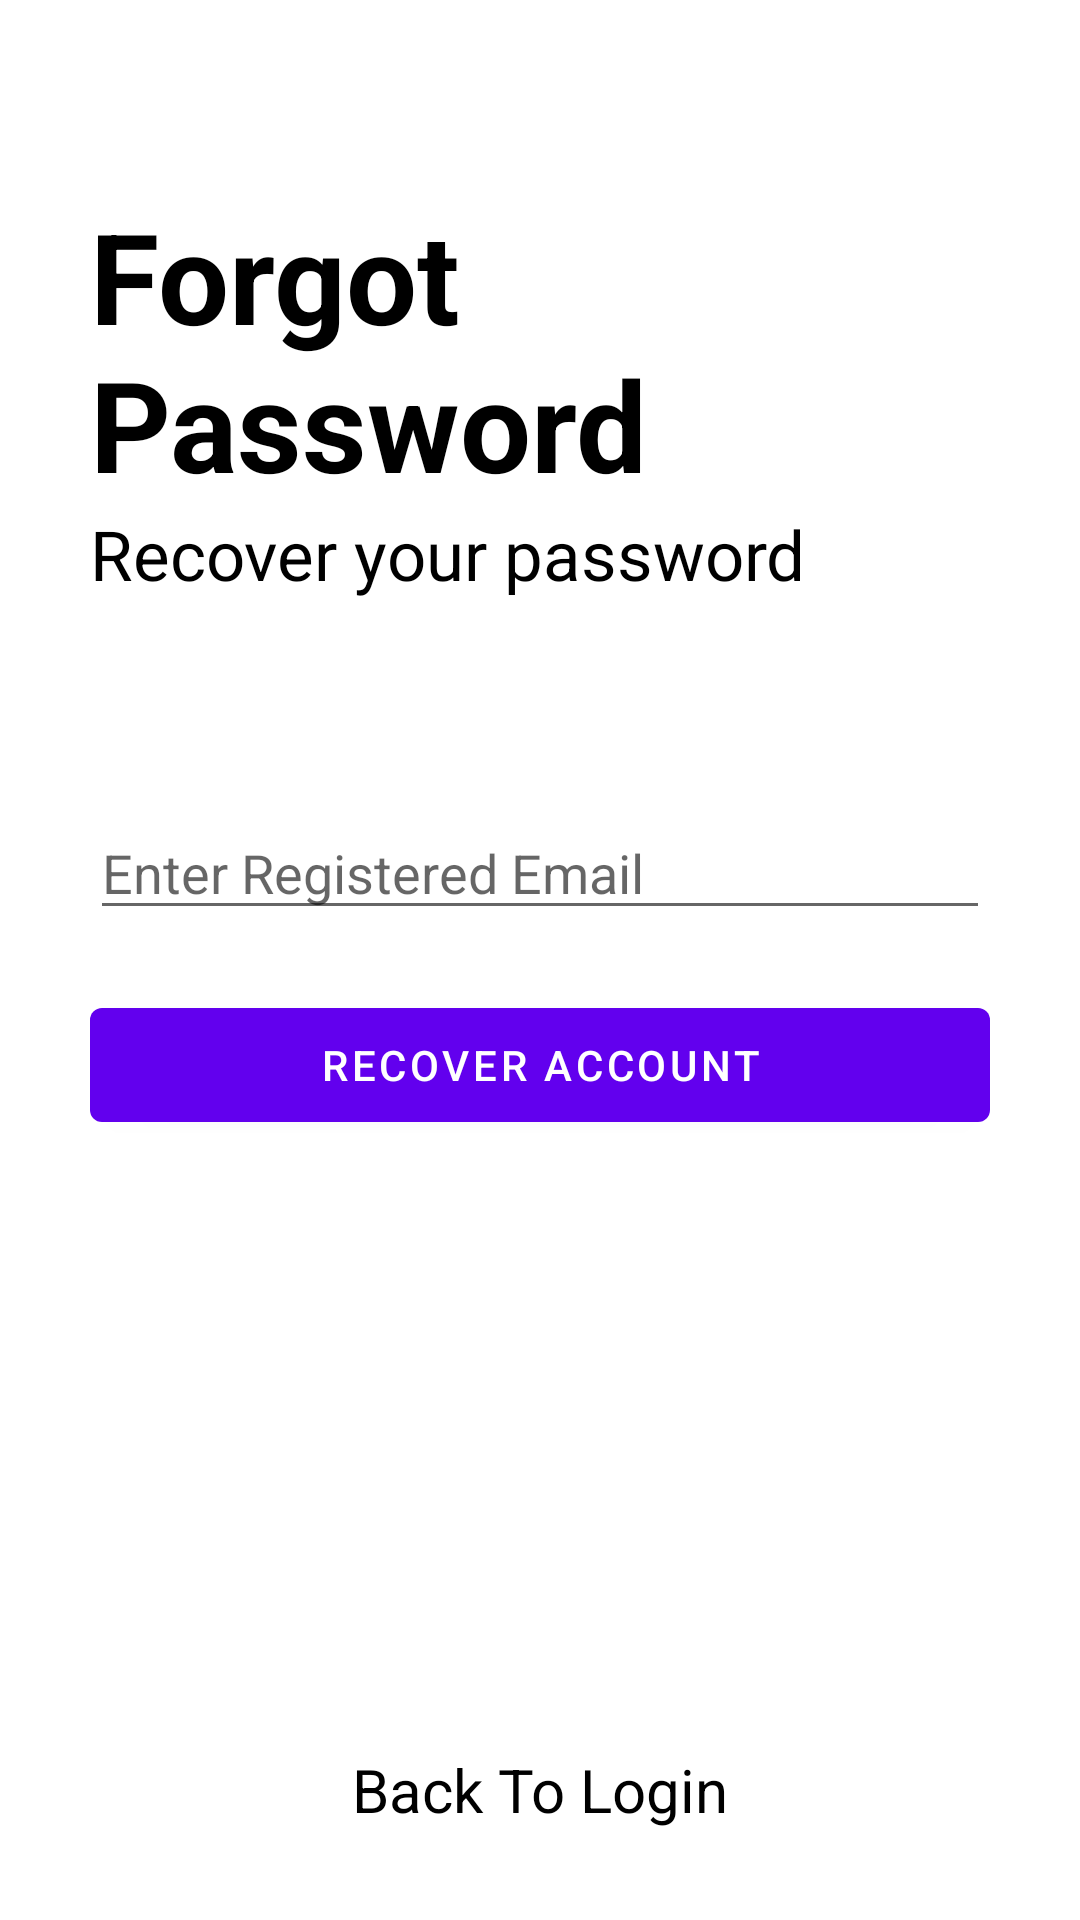

Here is an Android app screen rendered from its layout file. Give the layout XML and the strings, colors and styles it references.
<!-- AndroidManifest.xml: application theme Theme.Kotes -->
<!-- res/layout/activity_forgot_password.xml -->
<?xml version="1.0" encoding="utf-8"?>
<RelativeLayout xmlns:android="http://schemas.android.com/apk/res/android"
    xmlns:app="http://schemas.android.com/apk/res-auto"
    xmlns:tools="http://schemas.android.com/tools"
    android:layout_width="match_parent"
    android:layout_height="match_parent"
    tools:context=".ForgotPassword">

    <RelativeLayout
        android:layout_width="match_parent"
        android:layout_height="wrap_content"
        android:id="@+id/centerline3"
        android:layout_centerInParent="true"
        >

    </RelativeLayout>
    <LinearLayout
        android:layout_width="match_parent"
        android:layout_height="wrap_content"
        android:layout_above="@+id/centerline3"
        android:layout_marginLeft="30dp"
        android:layout_marginRight="30dp"
        android:layout_marginBottom="120dp"
        android:orientation="vertical">

        <TextView
            android:layout_width="match_parent"
            android:layout_height="wrap_content"
            android:text="Forgot Password"
            android:textColor="@color/black"
            android:textSize="42sp"
            android:textStyle="bold"></TextView>

        <TextView
            android:layout_width="match_parent"
            android:layout_height="wrap_content"
            android:text="Recover your password"
            android:textColor="@color/black"
            android:textSize="23sp">

        </TextView>

    </LinearLayout>

    <EditText
        android:id="@+id/forgotpassword"
        android:layout_width="match_parent"
        android:layout_height="wrap_content"
        android:layout_above="@id/centerline3"
        android:layout_marginLeft="30dp"
        android:layout_marginRight="30dp"
        android:layout_marginBottom="10dp"
        android:hint="Enter Registered Email">

    </EditText>

    <Button
        android:id="@+id/passwordrecover"
        android:layout_width="match_parent"
        android:layout_height="50dp"
        android:layout_below="@+id/centerline3"
        android:layout_marginLeft="30dp"
        android:layout_marginTop="10dp"
        android:layout_marginRight="30dp"
        android:text="Recover Account">

    </Button>

    <TextView
        android:id="@+id/gobacktologin"
        android:layout_width="match_parent"
        android:layout_height="wrap_content"
        android:layout_alignParentBottom="true"
        android:layout_marginBottom="30dp"
        android:text="Back To Login"
        android:textAlignment="center"
        android:textColor="@color/black"
        android:textSize="20sp">

    </TextView>
</RelativeLayout>
<!-- resources referenced by this layout -->
<resources>
  <style name="Theme.Kotes" parent="Theme.MaterialComponents.DayNight.DarkActionBar">
          
          <item name="colorPrimary">@color/purple_500</item>
          <item name="colorPrimaryVariant">@color/purple_700</item>
          <item name="colorOnPrimary">@color/white</item>
          
          <item name="colorSecondary">@color/teal_200</item>
          <item name="colorSecondaryVariant">@color/teal_700</item>
          <item name="colorOnSecondary">@color/black</item>
          
          <item name="android:statusBarColor" tools:targetApi="l">?attr/colorPrimaryVariant</item>
          
      </style>
  <!-- not gathered from this repository: default colours our renderer supplied (Android Studio template values) -->
  <color name="purple_500">#FF6200EE</color>
  <color name="purple_700">#FF3700B3</color>
  <color name="teal_200">#FF03DAC5</color>
  <color name="teal_700">#FF018786</color>
  <color name="black">#FF000000</color>
  <color name="white">#FFFFFFFF</color>
</resources>
